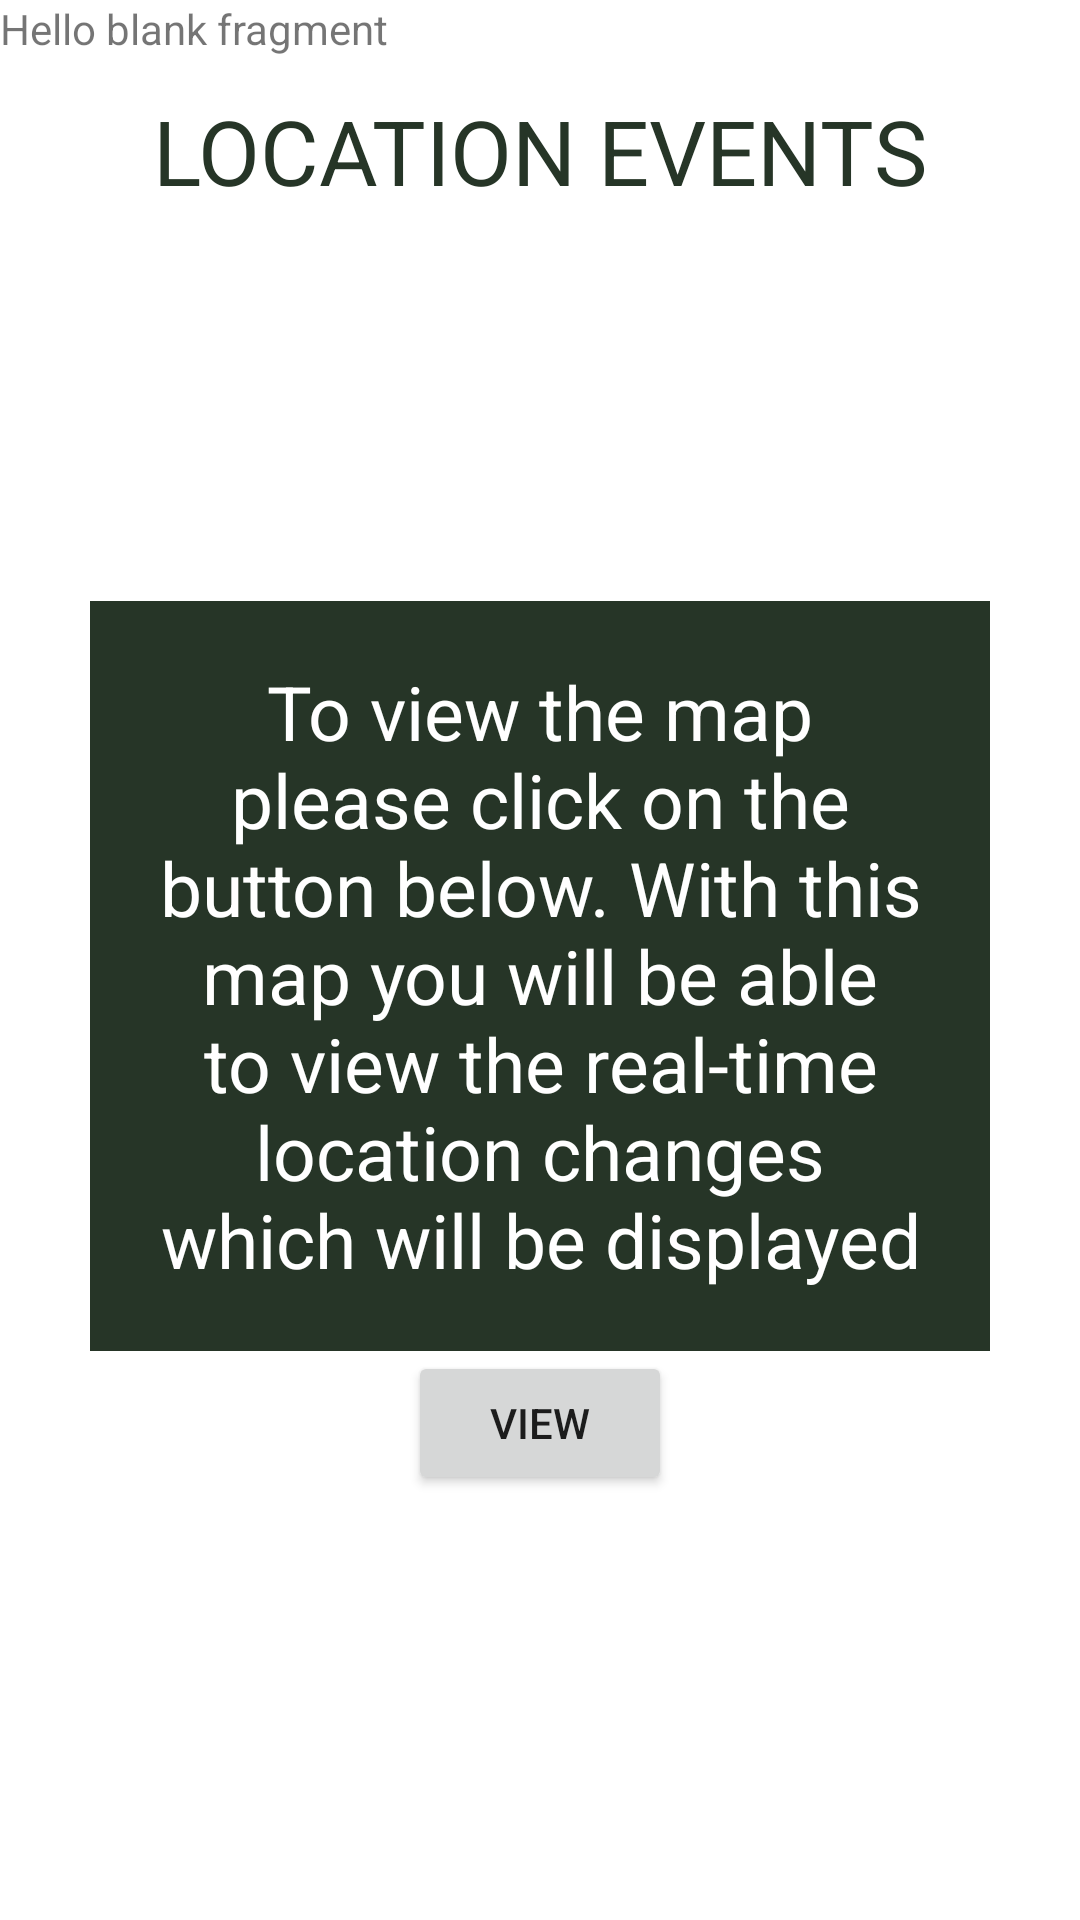

Write the Android layout XML for this screen, with the resource values it uses.
<!-- AndroidManifest.xml: application theme Theme.SmartAssaultApplication -->
<!-- res/layout/fragment_location.xml -->
<?xml version="1.0" encoding="utf-8"?>
<FrameLayout xmlns:android="http://schemas.android.com/apk/res/android"
    xmlns:tools="http://schemas.android.com/tools"
    android:layout_width="match_parent"
    android:layout_height="match_parent"
    xmlns:app="http://schemas.android.com/apk/res-auto"
    tools:context=".Fragments.LocationFragment"
    android:id="@+id/LocationFragment"
    android:background="@color/white">

    
    <TextView
        android:layout_width="match_parent"
        android:layout_height="match_parent"
        android:text="@string/hello_blank_fragment" />


    <LinearLayout
        android:layout_width="match_parent"
        android:layout_height="match_parent"
        android:layout_gravity="center"
        android:orientation="vertical">

        <TextView
            android:layout_width="wrap_content"
            android:layout_height="wrap_content"
            android:layout_gravity="center"
            android:padding="30dp"
            android:text="Location Events"
            android:textAllCaps="true"
            android:textColor="@color/colorMainBackground"
            android:textSize="30dp" />

 <LinearLayout
     android:layout_width="300dp"
     android:layout_height="250dp"
     android:orientation="vertical"
     android:layout_gravity="center"
     android:padding="20dp"
     android:layout_marginTop="100dp"
     android:gravity="top"
     android:background="@color/colorMainBackground"
     >
     <TextView
         android:layout_width="wrap_content"
         android:layout_height="wrap_content"
         android:text="@string/description"
         android:layout_gravity="center"
         android:gravity="center"
         android:textSize="25dp"
         android:textColor="@color/white"/>


 </LinearLayout>

<Button
    android:id="@+id/bt_maps"
    android:layout_width="wrap_content"
    android:layout_height="wrap_content"
    android:text="view"
    android:layout_gravity="center_horizontal"
    android:drawableEnd="@drawable/nav_next"/>
    </LinearLayout>

</FrameLayout>
<!-- resources referenced by this layout -->
<resources>
  <color name="colorMainBackground">#263527</color>
  <color name="white">#FFFFFFFF</color>
  <string name="description">
          To view the map please click on the button below.
          With this map you will be able to view the real-time
          location changes which will be displayed as the person transitions
      </string>
  <string name="hello_blank_fragment">Hello blank fragment</string>
  <style name="Theme.SmartAssaultApplication" parent="Theme.MaterialComponents.DayNight.DarkActionBar">
          
          <item name="colorPrimary">@color/colorButton</item>
          <item name="colorPrimaryVariant">@color/colorButton</item>
          <item name="colorOnPrimary">@color/white</item>
          
          <item name="colorSecondary">@color/teal_200</item>
          <item name="colorSecondaryVariant">@color/teal_700</item>
          <item name="colorOnSecondary">@color/black</item>
          
          <item name="android:statusBarColor" tools:targetApi="l">?attr/colorPrimaryVariant</item>
          
      </style>
  <color name="colorButton">#043306</color>
  <color name="teal_200">#FF03DAC5</color>
  <color name="teal_700">#FF018786</color>
  <color name="black">#FF000000</color>
</resources>
